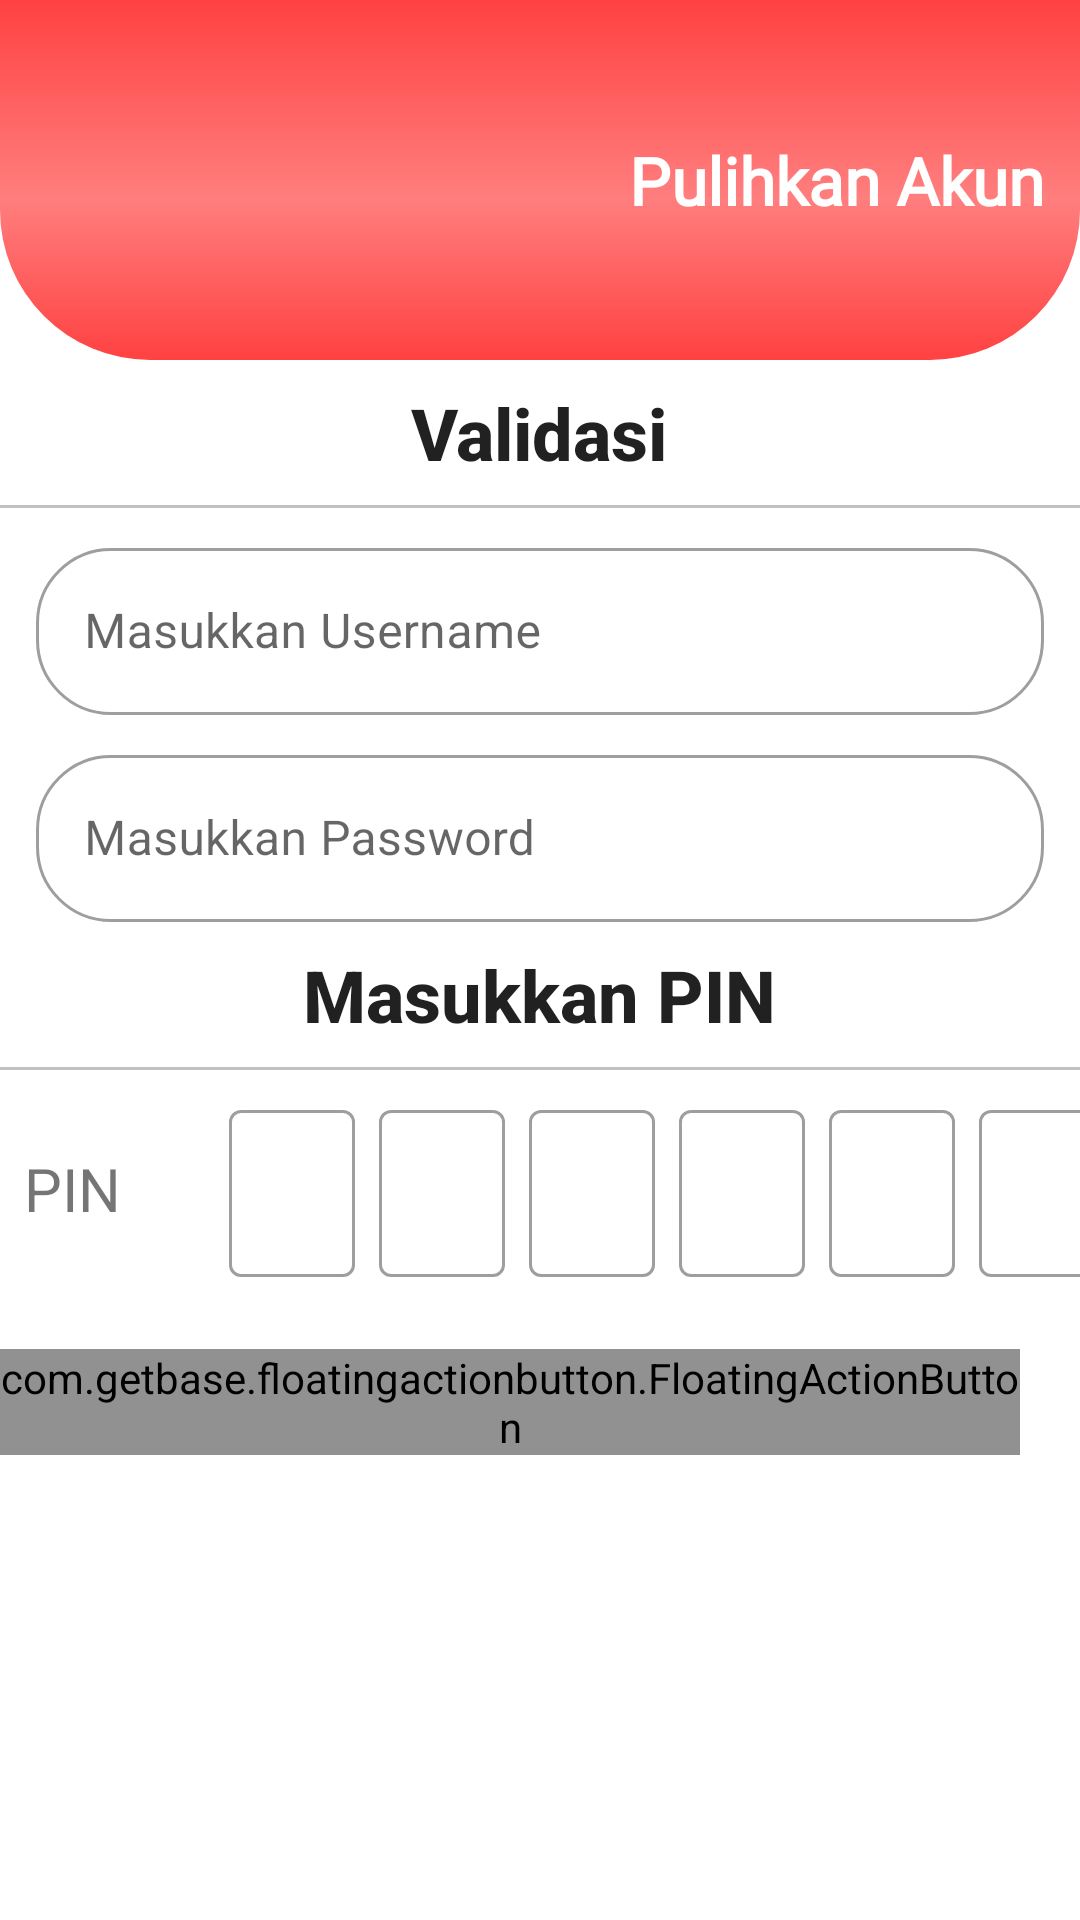

Write the Android layout XML for this screen, with the resource values it uses.
<!-- AndroidManifest.xml: application theme Theme.Pelanggan_servis -->
<!-- res/layout/login_aktifkan_akun_activity.xml -->
<?xml version="1.0" encoding="utf-8"?>
<androidx.appcompat.widget.LinearLayoutCompat xmlns:android="http://schemas.android.com/apk/res/android"
    android:layout_width="match_parent"
    android:layout_height="match_parent"
    xmlns:app="http://schemas.android.com/apk/res-auto"
    xmlns:tools="http://schemas.android.com/tools"
    android:orientation="vertical">

    <androidx.appcompat.widget.Toolbar
        android:id="@+id/toolbar"
        android:layout_width="match_parent"
        android:layout_height="120dp"
        android:background="@drawable/bg_toolbar"
        app:layout_constraintEnd_toEndOf="parent"
        app:layout_constraintStart_toStartOf="parent"
        app:layout_constraintTop_toTopOf="parent">

        <ImageButton
            android:id="@+id/btnBack"
            android:layout_width="56dp"
            android:layout_height="56dp"
            android:src="@drawable/back"
            android:backgroundTint="#00000000"
            tools:layout_editor_absoluteX="16dp"
            tools:layout_editor_absoluteY="36dp" />

        <ImageView
            android:layout_width="92dp"
            android:layout_height="92dp"
            android:layout_gravity="center"
            android:src="@drawable/icon_apk"/>

        <TextView
            style="@style/TextAppearance.AppCompat.Title"
            android:id="@+id/judulMainOrder"
            android:layout_width="wrap_content"
            android:layout_height="wrap_content"
            android:layout_gravity="end"
            android:textSize="22sp"
            android:layout_marginEnd="12dp"
            android:fontFamily="@font/abril_fatface"
            android:text="Pulihkan Akun"
            android:textColor="@color/white"
            android:textStyle="bold"
            tools:layout_editor_absoluteX="246dp"
            tools:layout_editor_absoluteY="46dp" />

    </androidx.appcompat.widget.Toolbar>

    <TextView
        style="@style/TextAppearance.AppCompat.Title"
        android:layout_width="wrap_content"
        android:layout_height="wrap_content"
        android:layout_gravity="center"
        android:layout_marginVertical="8dp"
        android:text="Validasi"
        android:textSize="24sp"
        android:textStyle="bold"
        app:layout_constraintStart_toStartOf="parent"
        app:layout_constraintTop_toBottomOf="@+id/btnBatalkan" />

    <View
        android:layout_width="400dp"
        android:layout_height="1dp"
        android:background="@color/underline"/>

    <com.google.android.material.textfield.TextInputLayout
        style="@style/Widget.MaterialComponents.TextInputLayout.OutlinedBox"
        android:layout_width="match_parent"
        android:layout_height="wrap_content"
        android:layout_marginTop="8dp"
        android:layout_marginHorizontal="12dp"
        app:boxCornerRadiusBottomEnd="25dp"
        app:boxCornerRadiusBottomStart="25dp"
        app:boxCornerRadiusTopEnd="25dp"
        app:boxCornerRadiusTopStart="25dp">

        <com.google.android.material.textfield.TextInputEditText
            android:id="@+id/username"
            android:layout_width="match_parent"
            android:layout_height="wrap_content"
            android:inputType="text"
            android:hint="Masukkan Username"
            android:textColor="@color/black"/>
    </com.google.android.material.textfield.TextInputLayout>

    <Space
        android:layout_width="match_parent"
        android:layout_height="8dp"/>

    <com.google.android.material.textfield.TextInputLayout
        style="@style/Widget.MaterialComponents.TextInputLayout.OutlinedBox"
        android:layout_width="match_parent"
        android:layout_height="wrap_content"
        android:layout_marginHorizontal="12dp"
        app:boxCornerRadiusBottomEnd="25dp"
        app:boxCornerRadiusBottomStart="25dp"
        app:boxCornerRadiusTopEnd="25dp"
        app:boxCornerRadiusTopStart="25dp">

        <com.google.android.material.textfield.TextInputEditText
            android:id="@+id/password"
            android:layout_width="match_parent"
            android:layout_height="wrap_content"
            android:inputType="textPassword"
            android:hint="Masukkan Password"
            android:textColor="@color/black"/>
    </com.google.android.material.textfield.TextInputLayout>

    <TextView
        style="@style/TextAppearance.AppCompat.Title"
        android:id="@+id/tv_pin"
        android:layout_width="wrap_content"
        android:layout_height="wrap_content"
        android:layout_gravity="center"
        android:layout_marginVertical="8dp"
        android:text="Masukkan PIN"
        android:textSize="24sp"
        android:textStyle="bold"
        app:layout_constraintStart_toStartOf="parent"
        app:layout_constraintTop_toBottomOf="@+id/btnBatalkan" />

    <View
        android:layout_width="400dp"
        android:layout_height="1dp"
        android:background="@color/underline"/>

    <LinearLayout
        android:layout_width="400dp"
        android:layout_height="wrap_content"
        android:orientation="horizontal"
        android:layout_marginTop="8dp"
        android:layout_marginHorizontal="8dp">

        <TextView
            android:id="@+id/tv"
            android:layout_width="wrap_content"
            android:layout_height="wrap_content"
            android:text="PIN"
            android:textSize="20sp" />

        <com.google.android.material.textfield.TextInputLayout
            android:id="@+id/p1"
            style="@style/Widget.MaterialComponents.TextInputLayout.OutlinedBox"
            android:layout_width="42dp"
            android:layout_height="wrap_content"
            android:layout_marginStart="36dp">

            <com.google.android.material.textfield.TextInputEditText
                android:id="@+id/txPin1"
                android:layout_width="match_parent"
                android:layout_height="wrap_content"
                android:maxLength="1"
                android:inputType="numberPassword" />
        </com.google.android.material.textfield.TextInputLayout>

        <com.google.android.material.textfield.TextInputLayout
            android:id="@+id/p2"
            style="@style/Widget.MaterialComponents.TextInputLayout.OutlinedBox"
            android:layout_width="42dp"
            android:layout_height="wrap_content"
            android:layout_marginStart="8dp">

            <com.google.android.material.textfield.TextInputEditText
                android:id="@+id/txPin2"
                android:layout_width="match_parent"
                android:layout_height="wrap_content"
                android:maxLength="1"
                android:inputType="numberPassword" />
        </com.google.android.material.textfield.TextInputLayout>

        <com.google.android.material.textfield.TextInputLayout
            android:id="@+id/p3"
            style="@style/Widget.MaterialComponents.TextInputLayout.OutlinedBox"
            android:layout_width="42dp"
            android:layout_height="wrap_content"
            android:layout_marginStart="8dp">

            <com.google.android.material.textfield.TextInputEditText
                android:id="@+id/txPin3"
                android:layout_width="match_parent"
                android:layout_height="wrap_content"
                android:maxLength="1"
                android:inputType="numberPassword" />
        </com.google.android.material.textfield.TextInputLayout>

        <com.google.android.material.textfield.TextInputLayout
            android:id="@+id/p4"
            style="@style/Widget.MaterialComponents.TextInputLayout.OutlinedBox"
            android:layout_width="42dp"
            android:layout_height="wrap_content"
            android:layout_marginStart="8dp">

            <com.google.android.material.textfield.TextInputEditText
                android:id="@+id/txPin4"
                android:layout_width="match_parent"
                android:layout_height="wrap_content"
                android:maxLength="1"
                android:inputType="numberPassword" />
        </com.google.android.material.textfield.TextInputLayout>

        <com.google.android.material.textfield.TextInputLayout
            android:id="@+id/p5"
            style="@style/Widget.MaterialComponents.TextInputLayout.OutlinedBox"
            android:layout_width="42dp"
            android:layout_height="wrap_content"
            android:layout_marginStart="8dp">

            <com.google.android.material.textfield.TextInputEditText
                android:id="@+id/txPin5"
                android:layout_width="match_parent"
                android:layout_height="wrap_content"
                android:maxLength="1"
                android:inputType="numberPassword" />
        </com.google.android.material.textfield.TextInputLayout>

        <com.google.android.material.textfield.TextInputLayout
            android:id="@+id/p6"
            style="@style/Widget.MaterialComponents.TextInputLayout.OutlinedBox"
            android:layout_width="42dp"
            android:layout_height="wrap_content"
            android:layout_marginStart="8dp">

            <com.google.android.material.textfield.TextInputEditText
                android:id="@+id/txPin6"
                android:layout_width="match_parent"
                android:layout_height="wrap_content"
                android:maxLength="1"
                android:inputType="numberPassword" />
        </com.google.android.material.textfield.TextInputLayout>
    </LinearLayout>

    <com.getbase.floatingactionbutton.FloatingActionButton
        android:id="@+id/btn_submit"
        android:layout_width="wrap_content"
        android:layout_height="wrap_content"
        android:elevation="0dp"
        android:layout_marginTop="24dp"
        android:backgroundTint="#919191"
        android:layout_marginEnd="20dp"
        android:src="@android:drawable/ic_menu_send"
        android:layout_gravity="end"/>

</androidx.appcompat.widget.LinearLayoutCompat>
<!-- resources referenced by this layout -->
<resources>
  <color name="black">#FF000000</color>
  <color name="underline">#C1C1C1</color>
  <color name="white">#FFFFFFFF</color>
  <!-- drawable bg_toolbar (drawable) -->
  <?xml version="1.0" encoding="utf-8"?>
  <shape
      xmlns:android="http://schemas.android.com/apk/res/android"
      android:shape="rectangle">
      <corners
          android:bottomLeftRadius="50dp"
          android:bottomRightRadius="50dp"/>
  
      <gradient
          android:angle="90"
          android:centerX="45%"
          android:startColor="#FF4141"
          android:centerColor="@color/red_200"
          android:endColor="#FF4141"
          android:type="linear"/>
  
  </shape>
  <style name="Theme.Pelanggan_servis" parent="Theme.MaterialComponents.Light">
          
          <item name="colorPrimary">@color/red_500</item>
          <item name="colorPrimaryVariant">@color/red_700</item>
          <item name="colorOnPrimary">@color/white</item>
          
          <item name="colorSecondary">@color/teal_200</item>
          <item name="colorSecondaryVariant">@color/teal_700</item>
          <item name="colorOnSecondary">@color/black</item>
          
          <item name="android:statusBarColor" tools:targetApi="s">?attr/colorPrimaryVariant</item>
          
          
          
          <item name="android:windowSplashScreenBackground" tools:targetApi="s">@color/red_200</item>
          <item name="android:windowSplashScreenAnimationDuration" tools:targetApi="s">1500</item>
          <item name="android:windowSplashScreenAnimatedIcon" tools:targetApi="s">@drawable/icon_apk</item>
          <item name="android:windowSplashScreenIconBackgroundColor" tools:targetApi="s">@color/red_200</item>
  
      </style>
  <color name="red_200">#FF7E7E</color>
  <color name="red_500">#ED4D4D</color>
  <color name="red_700">#CA0C0C</color>
  <color name="teal_200">#03A9F4</color>
  <color name="teal_700">#2196F3</color>
</resources>
